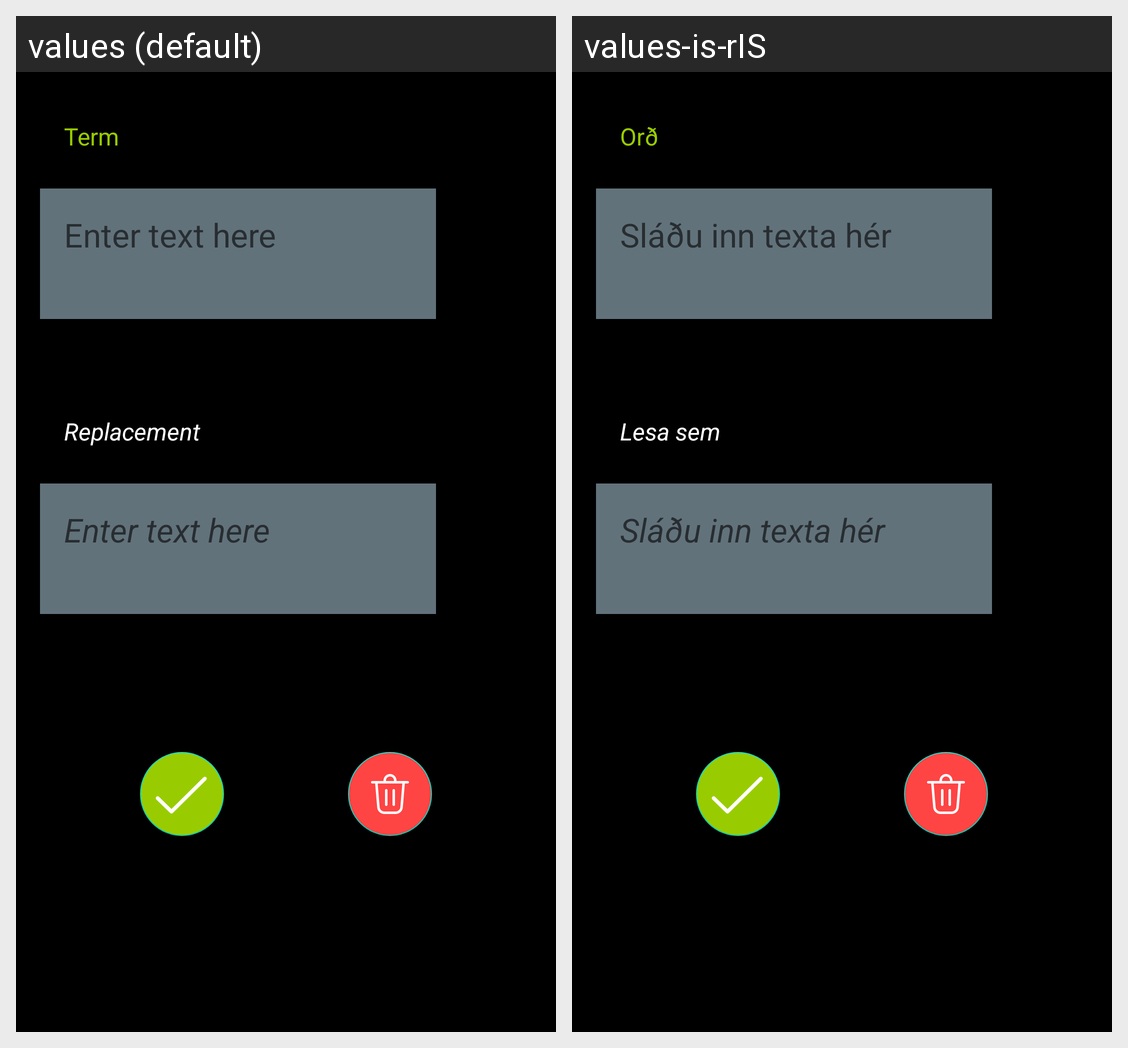

For this localized Android screen grid, give each drawn string resource with its value in every locale shown.
Android screen res/layout/activity_norm_dict_info.xml rendered under 2 locales, left to right: values (default), values-is-rIS. Device: Nexus 5 (rendered at 1080×1920; each locale shown at half size, 540×960, under a caption strip naming it); theme Theme.MaterialComponents.DayNight.NoActionBar.
Strings drawn on this screen, with the default value and each locale's value (text and hints the layout hard-codes, and strings that could not be matched under every locale, appear in the picture but are not listed):

term_title
  values: Term
  values-is-rIS: Orð

enter_text
  values: Enter text here
  values-is-rIS: Sláðu inn texta hér

replacement_title
  values: Replacement
  values-is-rIS: Lesa sem
